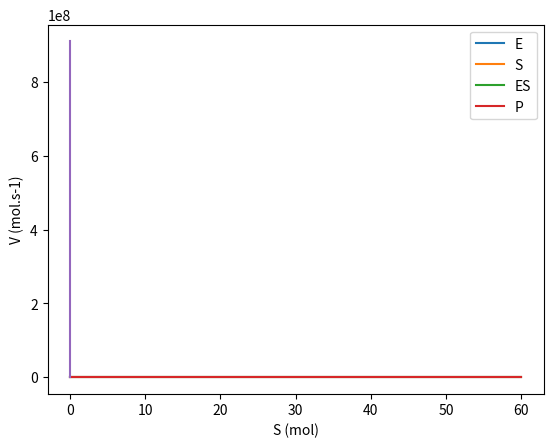

This figure's Python source:
import numpy as np
import scipy.integrate as spi
import matplotlib.pyplot as plt

# define rate equations for reactions
def rate_equations(t, Y, k_f, k_r, k_cat):
    # Y ordered E,S,ES,P
    dy = [0] * 4
    dy[0] = -k_f * Y[0] * Y[1] + (k_r + k_cat) * Y[2]
    dy[1] = -k_f * Y[0] * Y[1] + k_r * Y[2]
    dy[2] = k_f * Y[0] * Y[1] - (k_r + k_cat) * Y[2]
    dy[3] = k_cat * Y[2]
    return dy


# mol.s-1
k_f = 2e6
k_r = 100
k_cat = 100
k = (k_f, k_r, k_cat)
t = np.linspace(0, 60, 1001)

E0 = 0.1e-6
S0 = 50e-6
y0 = [E0, S0, 0, 0]  # E,S,ES,P

# integrate rate equations
rates = spi.solve_ivp(rate_equations, t_span=(0, 60), y0=y0, args=k, t_eval=t, method="Radau")

plt.plot(t, rates.y[0], label="E")
plt.plot(t, rates.y[1], label="S")
plt.plot(t, rates.y[2], label="ES")
plt.plot(t, rates.y[3], label="P")
plt.legend()
plt.show()

K_m = (k_r + k_cat) / k_f
V_max = k_cat / E0


def michaelis_menten(S, K_m, V_max):
    return (V_max * S) / (S + K_m)


S = np.linspace(0, 1e-3, 1000)
v = michaelis_menten(S, K_m, V_max)

plt.plot(S, v)
plt.xlabel("S (mol)")
plt.ylabel("V (mol.s-1)")
plt.show()